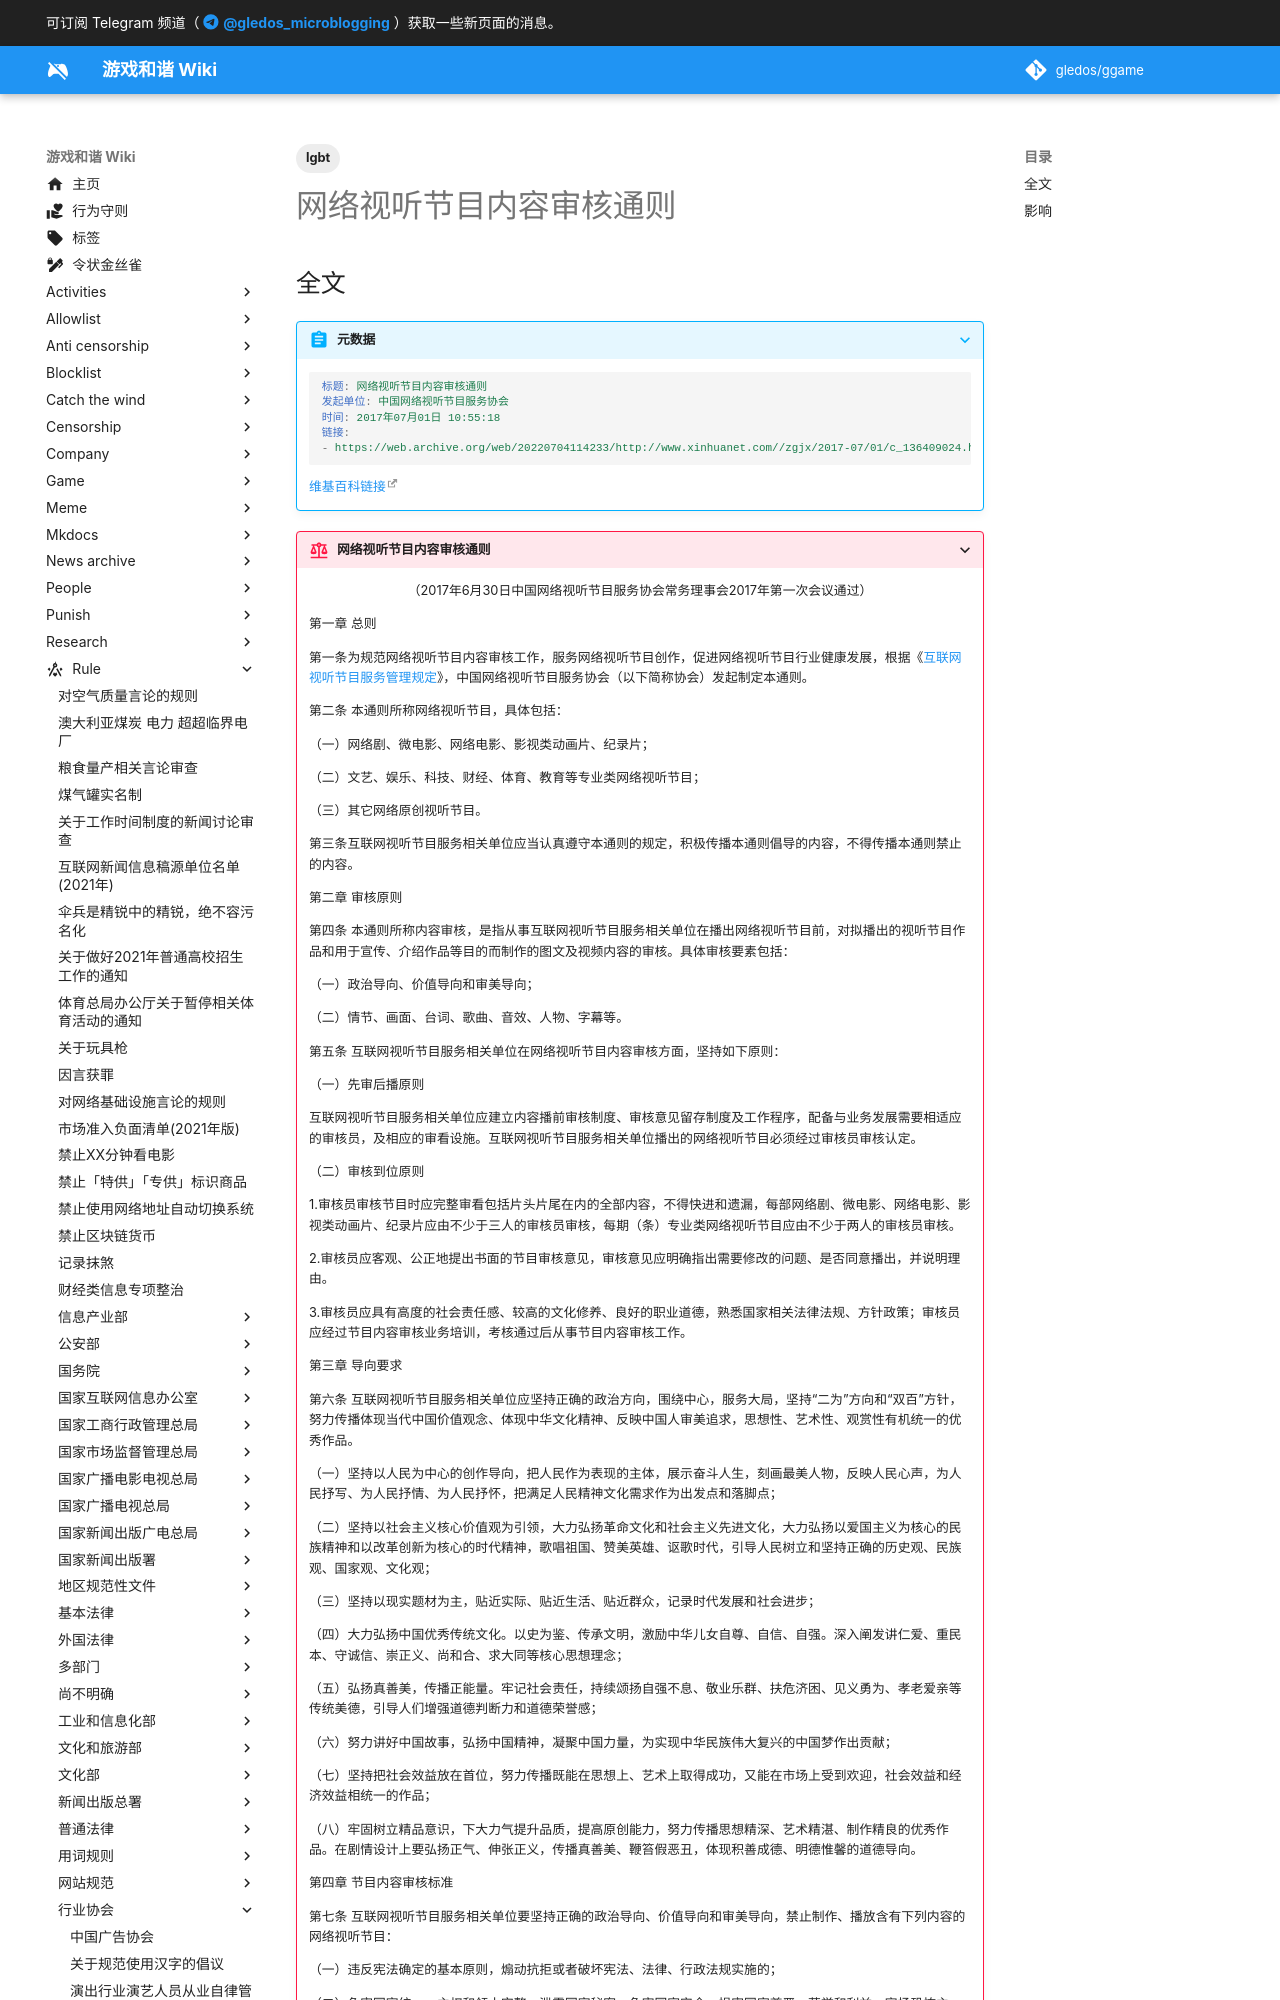

repository: gledos/ggame · page: rule/行业协会/中国网络视听节目服务协会/网络视听节目内容审核通则.html · generator: mkdocs

---
title: 网络视听节目内容审核通则
search:
  exclude: true
description:
published: true
date: "2022-07-06T21:50:16"
tags:
- lgbt
editor: markdown
dateCreated: "2022-07-06T21:23:34"
---

## 全文

> [!abstract]+ 元数据
>
> ```yaml
> 标题: 网络视听节目内容审核通则
> 发起单位: 中国网络视听节目服务协会
> 时间: 2017年07月01日 10:55:18
> 链接:
> - https://web.archive.org/web/20220704114233/http://www.xinhuanet.com//zgjx/2017-07/01/c_136409024.htm
> ```
>
> [维基百科链接](https://zh.wikipedia.org/wiki/网络视听节目内容审核通则)

[互联网视听节目服务管理规定]: /rule/国家新闻出版广电总局/互联网视听节目服务管理规定.md
